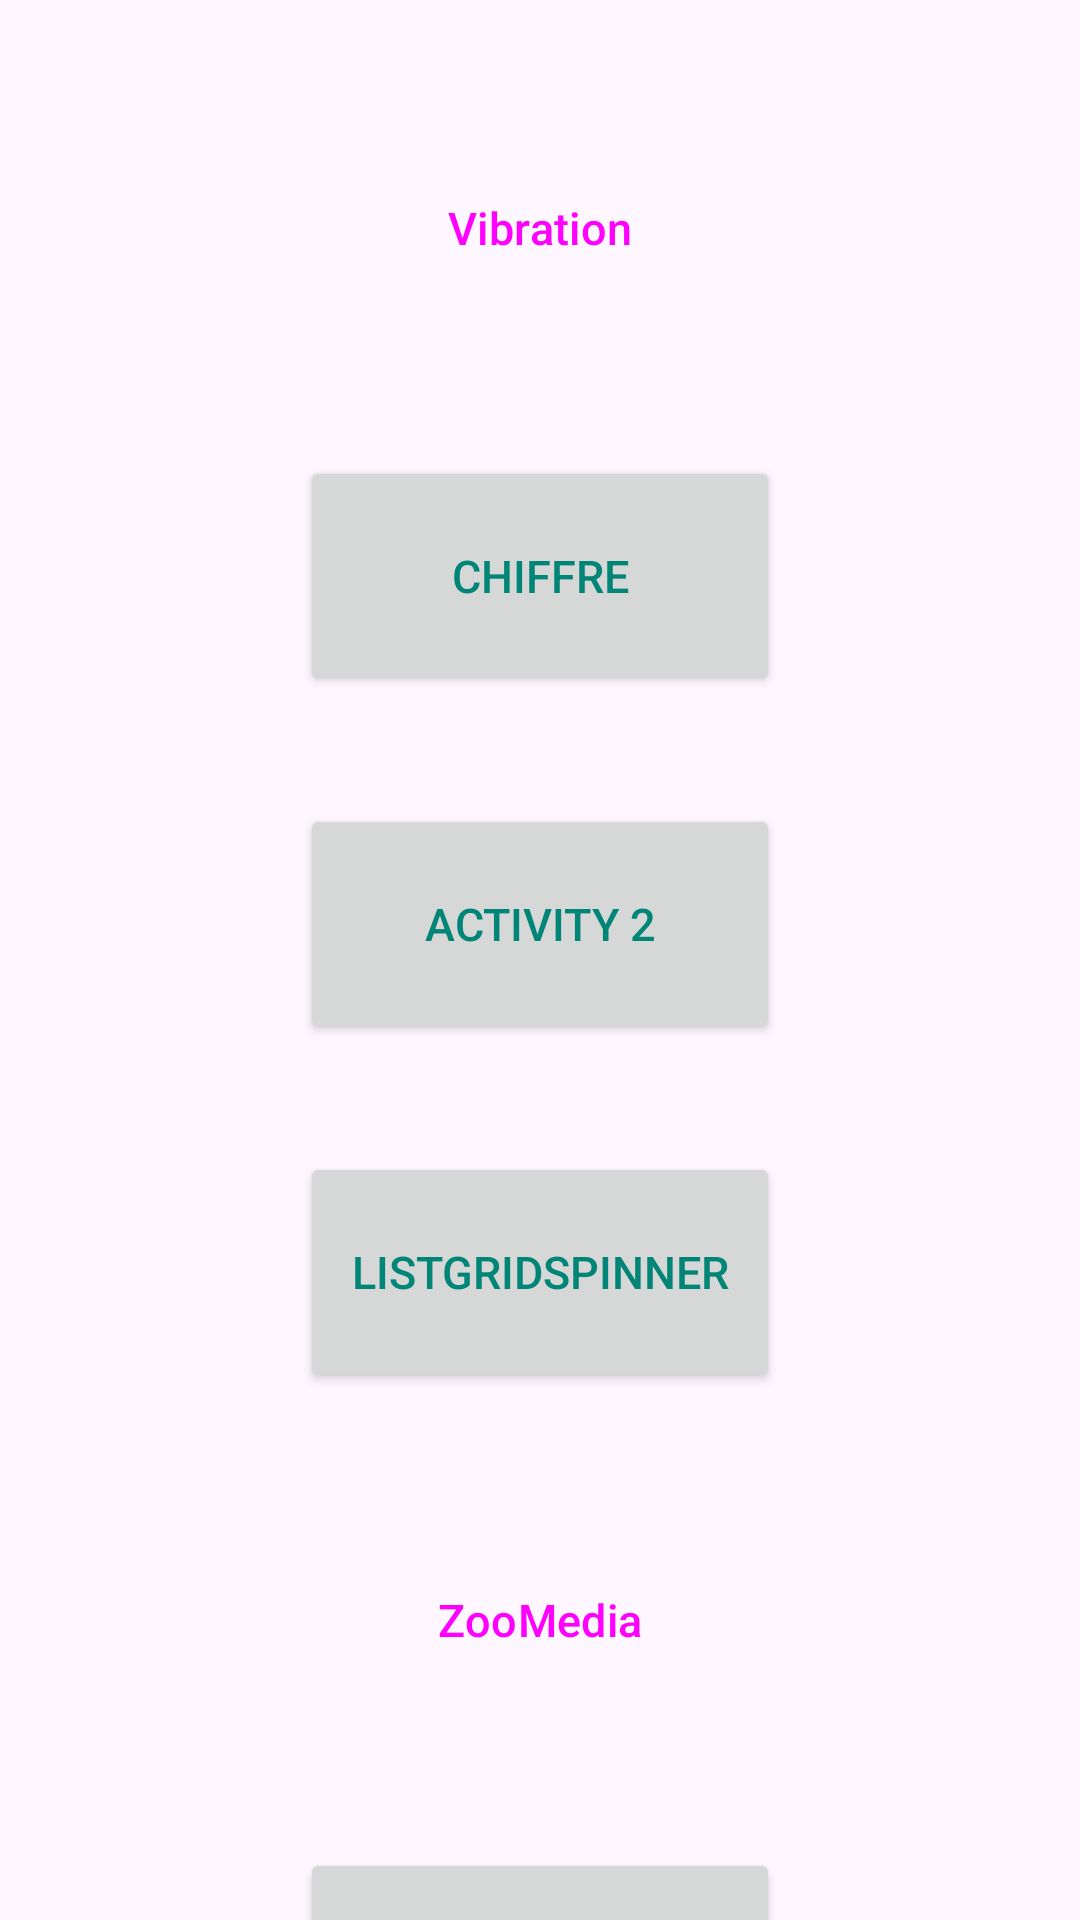

Produce the Android XML layout that renders to this screen, including the resource entries it uses.
<!-- AndroidManifest.xml: application theme Theme.AndroidDev -->
<!-- res/layout/main1.xml -->
<?xml version="1.0" encoding="utf-8"?>
<androidx.constraintlayout.widget.ConstraintLayout xmlns:android="http://schemas.android.com/apk/res/android"
    xmlns:app="http://schemas.android.com/apk/res-auto"
    xmlns:tools="http://schemas.android.com/tools"
    android:id="@+id/main"
    android:layout_width="match_parent"
    android:layout_height="match_parent"
    tools:context=".Main1"
    tools:layout_editor_absoluteX="0dp"
    tools:layout_editor_absoluteY="-121dp">

    <LinearLayout
        android:layout_width="0dp"
        android:layout_height="0dp"
        android:orientation="vertical"
        app:layout_constraintBottom_toBottomOf="parent"
        app:layout_constraintEnd_toEndOf="parent"
        app:layout_constraintStart_toStartOf="parent"
        app:layout_constraintTop_toTopOf="parent">

        <Button
            android:id="@+id/act_vibration"
            style="@style/Widget.Material3.Button"
            android:layout_width="160sp"
            android:layout_height="80sp"
            android:layout_gravity="center"
            android:layout_marginTop="36dp"
            android:gravity="center"
            android:text="Vibration"
            android:textSize="15sp" />

        <Button
            android:id="@+id/act_chiffre"
            android:layout_width="160sp"
            android:layout_height="80sp"
            android:layout_gravity="center"
            android:layout_marginTop="36dp"
            android:gravity="center"
            android:text="Chiffre"
            android:textSize="15sp" />

        <Button
            android:id="@+id/act2"
            android:layout_width="160sp"
            android:layout_height="80sp"
            android:layout_gravity="center"
            android:layout_marginTop="36dp"
            android:gravity="center"
            android:text="activity 2"
            android:textSize="15sp" />

        <Button
            android:id="@+id/act_listGridSpinner"
            android:layout_width="160sp"
            android:layout_height="80sp"
            android:layout_gravity="center"
            android:layout_marginTop="36dp"
            android:gravity="center"
            android:text="listGridSpinner"
            android:textSize="15sp" />

        <Button
            android:id="@+id/act_Zoo"
            style="@style/Widget.Material3.Button"
            android:layout_width="160sp"
            android:layout_height="80sp"
            android:layout_gravity="center"
            android:layout_marginTop="36dp"
            android:gravity="center"
            android:text="ZooMedia"
            android:textSize="15sp" />

        <Button
            android:id="@+id/act1"
            android:layout_width="160sp"
            android:layout_height="80sp"
            android:layout_gravity="center"
            android:layout_marginTop="36dp"
            android:gravity="center"
            android:text="activity 1"
            android:textSize="15sp" />
    </LinearLayout>

</androidx.constraintlayout.widget.ConstraintLayout>
<!-- resources referenced by this layout -->
<resources>
  <style name="Theme.AndroidDev" parent="Base.Theme.AndroidDev" />
  <style name="Base.Theme.AndroidDev" parent="Theme.Material3.DayNight">
          
          
          <item name="colorPrimary">@color/colorPrimary</item>
          <item name="colorPrimaryDark">@color/colorPrimaryDark</item>
          <item name="colorAccent">@color/colorAccent</item>
          <item name="android:textColor">@color/colorPrimary</item>
      </style>
  <color name="colorPrimary">#008577</color>
  <color name="colorPrimaryDark">#00574B</color>
  <color name="colorAccent">#D81B60</color>
</resources>
